Run: headless pygame with SDL's dummy video driver; simulated clock (each Clock.tick advances the game by its frame time, no real sleeping); random seed 0; keys injected as events and as key.get_pressed() state; mouse plan: one left click at the window centre at the start of phase 2, then a move to the lower-right quarter at the start of phase 3.
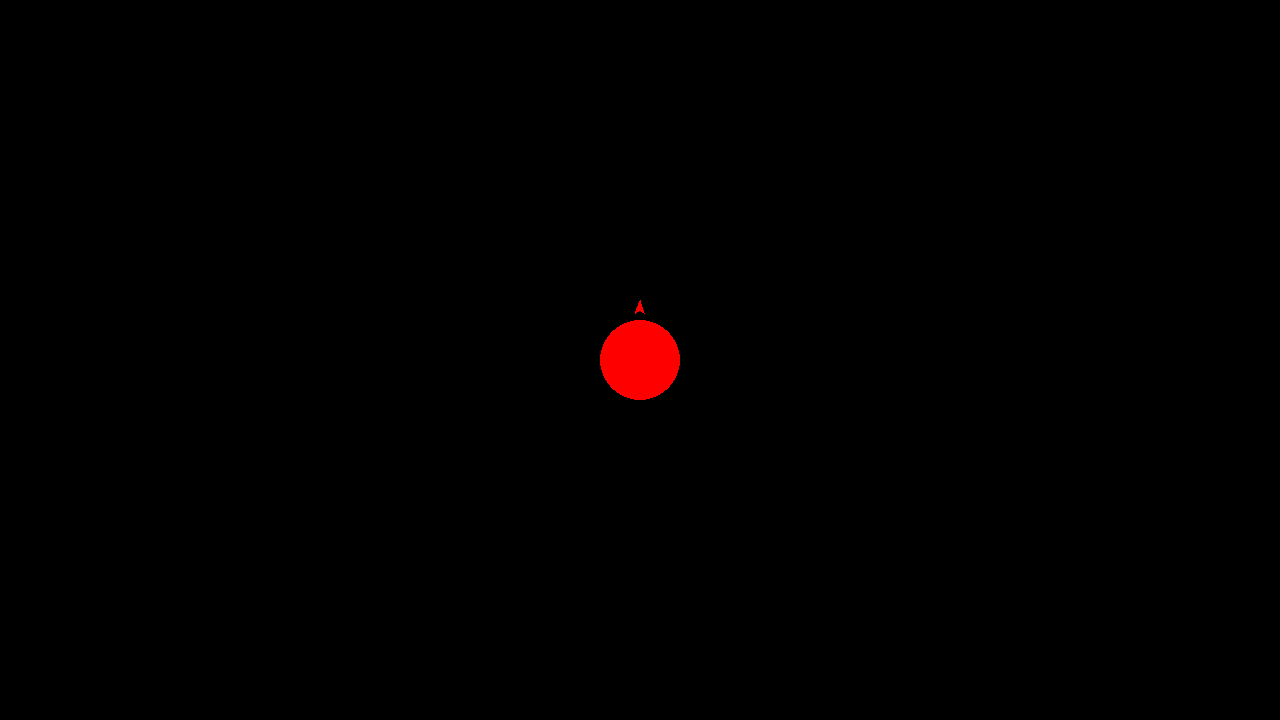
Frame 1 of 4 · flips 1–60 · no input
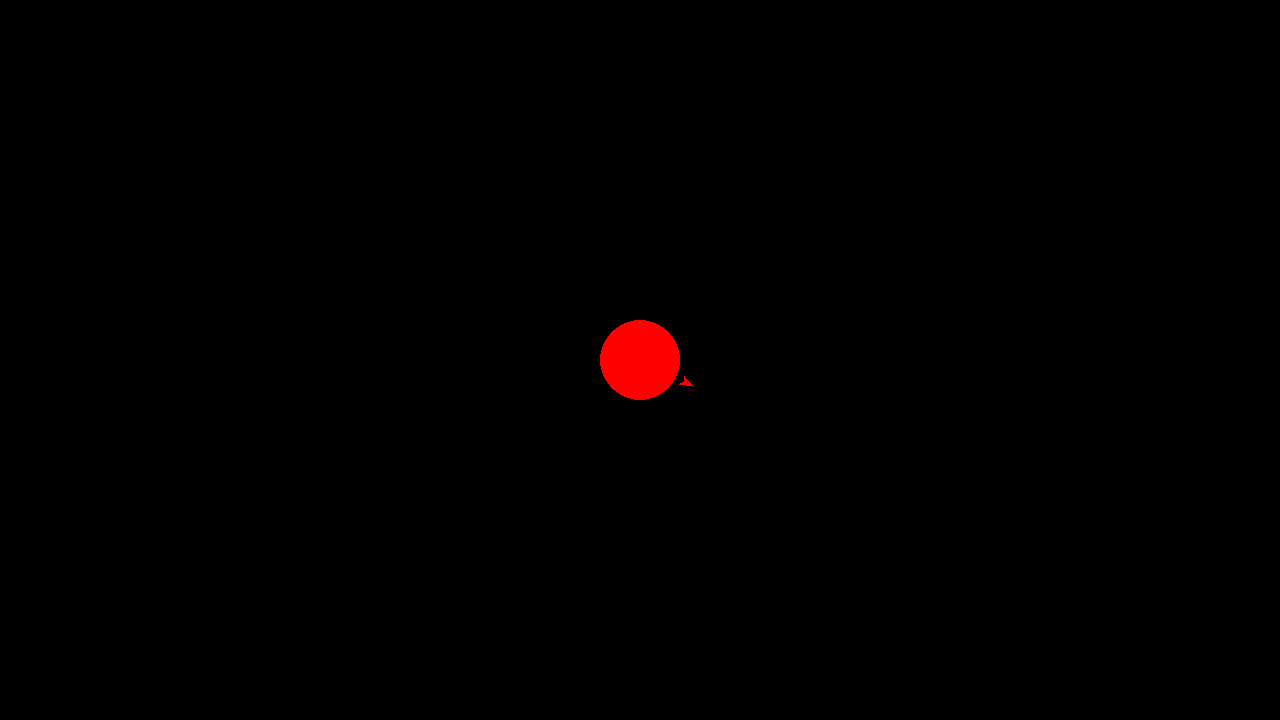
Frame 2 of 4 · flips 61–180 · clicked the window centre · tapped SPACE, RETURN · held RIGHT (→), D
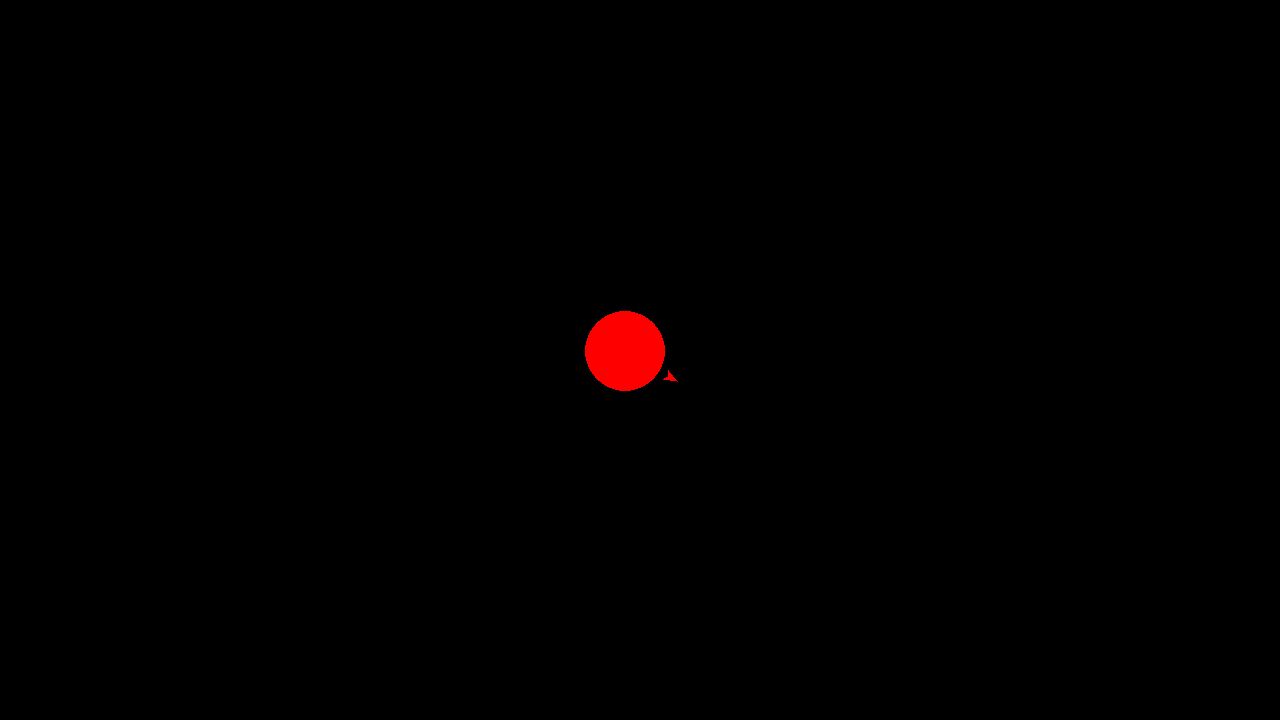
Frame 3 of 4 · flips 181–300 · moved the mouse to the lower-right quarter · held DOWN (↓), S
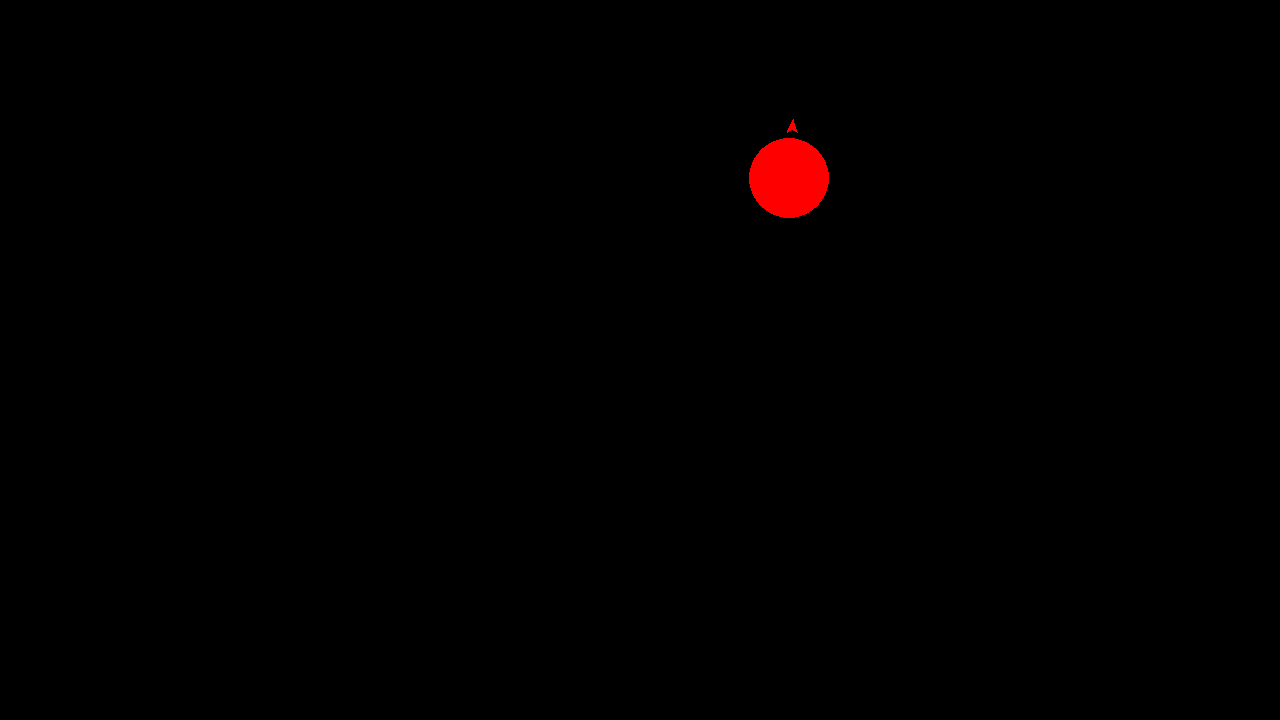
Frame 4 of 4 · flips 301–420 · held LEFT (←), A, UP (↑), W

The pygame program that drew these frames:

import pygame
from math import sin, cos, pi
from time import time

# initialize pygame and the clock
pygame.init()
clock = pygame.time.Clock()


class utilities:
    def __init__(self):
        # nothing to initialize
        pass

    def tr(self, degrees):
        # simple function to convert between radians and degrees or the other way around
        return degrees * pi / 180


utils = utilities()


class Game:
    running = False
    screen = None
    framerate = None
    displaysize = None  # no losses with looking up screen size
    dt = None
    friction = .99
    autostop_threshold = 0.25
    current_frame = 0
    projectiles = []
    asteroids = []

    # set up game, with default values set
    def __init__(self, Running: bool = True, fps: int = 60, screensize: tuple = (1280, 720), dt: int = 0):
        self.framerate = fps
        self.running = Running
        self.displaysize = pygame.Vector2(screensize)
        self.dt = dt
        self.screen = pygame.display.set_mode(screensize)

    # call function to update screen for final operations
    def update(self):
        pygame.display.flip()
        game.current_frame += 1


class Player:
    pos = None
    velocity = None
    direction = None
    speeds = None
    direction_vector = None
    testbuffer = [[0, 0]]
    lastshot = 0

    # init with default values
    def __init__(self, startpos: tuple, velocity: pygame.Vector2 = (0, 0), direction: float = 0.0, speeds=[]):
        self.position = pygame.Vector2(startpos[0] / 2, startpos[1] / 2)
        self.velocity = velocity
        self.direction = direction
        self.direction_vector = pygame.Vector2(sin(utils.tr(direction)), cos(utils.tr(direction)))
        self.speeds = speeds
        self.lastshot = time()

    # updates self.direction_vector after changing the direction
    def recalc_dir(self, dir):
        self.direction_vector = pygame.Vector2(sin(utils.tr(dir)), cos(utils.tr(dir)))

    # calculates a point using an angle and a distance based off the players current position
    def calculate_point_on_circle(self, angle, distance):
        # ((((sin(utils.tr(player.direction)) + player.position.x) - player.position.x) * -60) + player.position.x),
        #      ((((cos(utils.tr(player.direction))+player.position.y)-player.position.y)*(-60))+player.position.y))
        to_ret = (
            ((((sin(utils.tr(
                player.direction - angle)) + player.position.x) - player.position.x) * -distance) + player.position.x),
            ((((cos(utils.tr(player.direction - angle)) + player.position.y) - player.position.y) * (
                -distance)) + player.position.y)
        )
        return to_ret


class projectile:
    position = None
    def __init__(self, spawnpoint, direction_vector, speed):
        self.spawnpoint = spawnpoint
        self.position = spawnpoint
        self.direction_vector = direction_vector
        self.speed = speed


game = Game(True, 60, (1280, 720), 0)
player = Player(game.displaysize, pygame.Vector2(0, 0), 0.0, [70, 14])

while game.running:

    # testing prints
    if game.current_frame % 5 == 0:
        print(player.direction_vector, " | ", player.position, " | ", player.velocity)

    # check if program closed
    for event in pygame.event.get():
        if event.type == pygame.QUIT:
            game.running = False

    # print(player.velocity)

    # fill the screen with a color to wipe away anything from last frame
    game.screen.fill("black")

    pygame.draw.circle(game.screen, "red", player.position, 40)

    #  draw aim arrow
    # print("o: ", ((((sin(utils.tr(player.direction))+player.position.x)-player.position.x)*-60)+player.position.x),
    #      ((((cos(utils.tr(player.direction))+player.position.y)-player.position.y)*(-60))+player.position.y))
    # print("n: ", player.calculate_point_on_circle(0, 120))

    pygame.draw.polygon(game.screen, "red", [
        (player.calculate_point_on_circle(0, 60)),

        (player.calculate_point_on_circle(6, 47)),

        (player.calculate_point_on_circle(0, 50)),

        (player.calculate_point_on_circle(-6, 47))])

    # print( str((( round(((((sin(utils.tr(player.direction))+player.position.x)-player.position.x)*(-50))+player.position.x), 2),
    #         round(((((cos(utils.tr(player.direction))+player.position.y)-player.position.y)*(-50))+player.position.y), 2)),
    #       (0,0), (1,1))) + " " + str(round(sqrt((player.velocity.x**2+(player.velocity.y**2))), 2)))
    keys = pygame.key.get_pressed()

    player.position.x += player.velocity.x
    player.position.y += player.velocity.y

    if player.velocity.magnitude() != 0:
        player.velocity *= game.friction

    if player.velocity.magnitude() < game.autostop_threshold:
        player.velocity = pygame.Vector2(0, 0)

    player.position.x = player.position.x % game.displaysize.x
    player.position.y = player.position.y % game.displaysize.y

    if keys[pygame.K_w]:
        player.velocity.x -= player.speeds[0] * player.direction_vector.x / 250
        player.velocity.y -= player.speeds[0] * player.direction_vector.y / 250
    if keys[pygame.K_s]:
        player.velocity.x += player.speeds[1] * player.direction_vector.x / 100
        player.velocity.y += player.speeds[1] * player.direction_vector.y / 100
    if keys[pygame.K_a]:
        player.direction += 4
    if keys[pygame.K_d]:
        player.direction -= 4
    player.recalc_dir(player.direction)

    if pygame.mouse.get_pressed()[0] and (time() - player.lastshot > 0.1):
        player.lastshot = time()
        game.projectiles.append(projectile(player.calculate_point_on_circle(0, 50), player.direction_vector, 15))


    if len(game.projectiles) != 0:
        for i in range(len(game.projectiles)): #70
            game.projectiles[i].position = (game.projectiles[i].position[0] + (-game.projectiles[i].speed * game.projectiles[i].direction_vector[0]),
                                            game.projectiles[i].position[1] + (-game.projectiles[i].speed * game.projectiles[i].direction_vector[1]))
            pygame.draw.circle(game.screen, "yellow", game.projectiles[i].position, 5)

    # flip() the display to put your work on screen
    game.update()

    game.dt = clock.tick(60) / 1000  # limits FPS to 60

pygame.quit()
